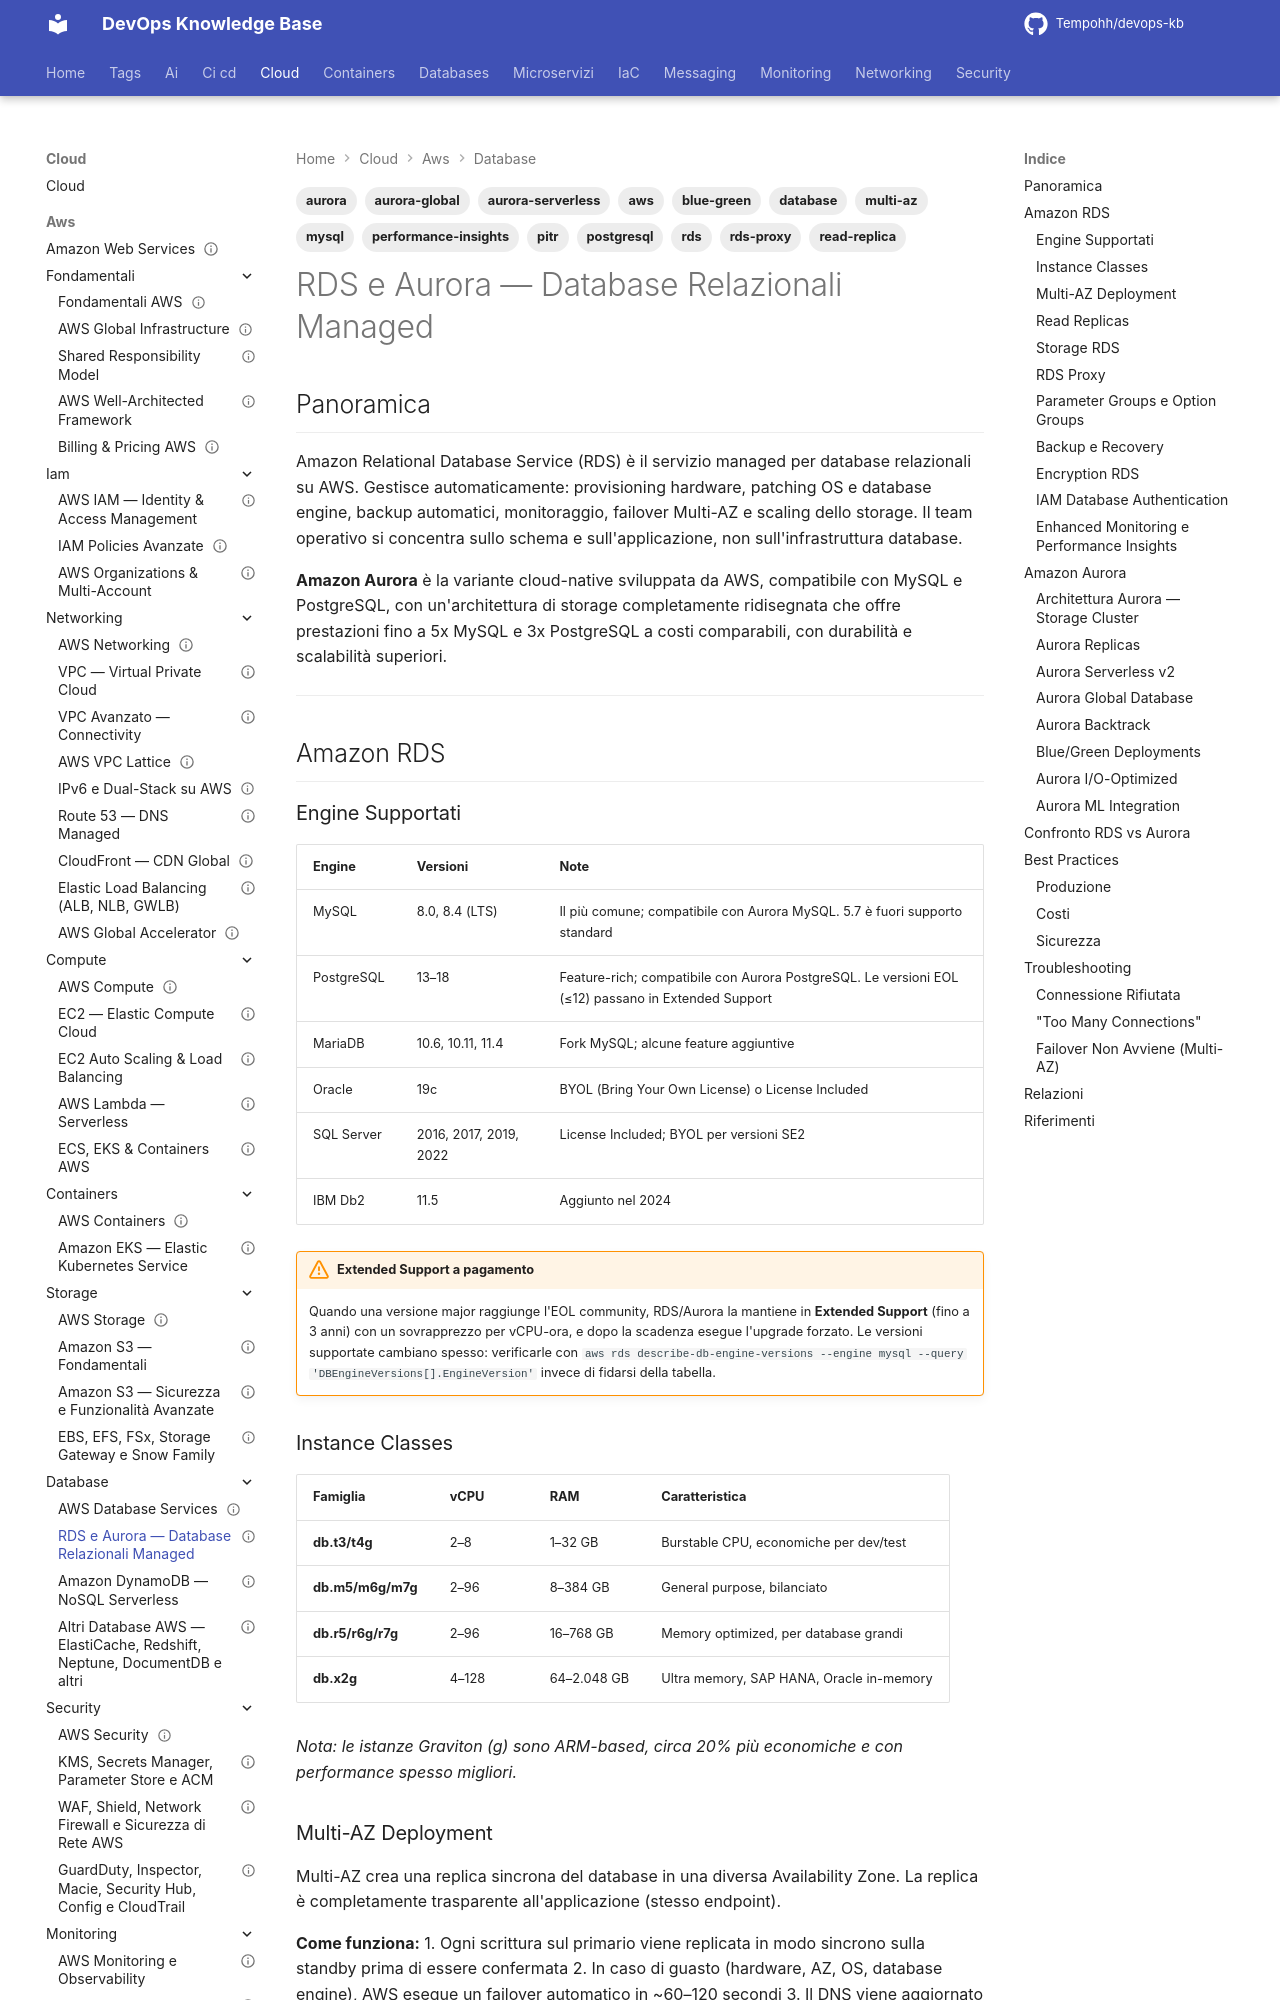

repository: Tempohh/devops-kb · page: cloud/aws/database/rds-aurora/index.html · generator: mkdocs

---
title: "RDS e Aurora — Database Relazionali Managed"
slug: rds-aurora
category: cloud
tags: [aws, rds, aurora, mysql, postgresql, database, multi-az, read-replica, rds-proxy, aurora-serverless, aurora-global, blue-green, pitr, performance-insights]
search_keywords: [rds, relational database service, aurora, multi-az, read replica, rds proxy, aurora serverless v2, aurora global database, aurora backtrack, aurora cluster, parameter group, option group, pitr point in time recovery, enhanced monitoring, performance insights, iam authentication, blue green deployment, aurora io optimized, db2, mariadb, oracle, sql server, failover, automated backup, manual snapshot, reserved instances]
parent: cloud/aws/database/_index
related: [cloud/aws/database/dynamodb, cloud/aws/database/altri-db, cloud/aws/security/kms-secrets, cloud/aws/monitoring/cloudwatch]
official_docs: https://docs.aws.amazon.com/rds/
status: reviewed
difficulty: intermediate
last_updated: 2026-10-03
last_verified: 2026-10-04
---

# RDS e Aurora — Database Relazionali Managed

## Panoramica

Amazon Relational Database Service (RDS) è il servizio managed per database relazionali su AWS. Gestisce automaticamente: provisioning hardware, patching OS e database engine, backup automatici, monitoraggio, failover Multi-AZ e scaling dello storage. Il team operativo si concentra sullo schema e sull'applicazione, non sull'infrastruttura database.

**Amazon Aurora** è la variante cloud-native sviluppata da AWS, compatibile con MySQL e PostgreSQL, con un'architettura di storage completamente ridisegnata che offre prestazioni fino a 5x MySQL e 3x PostgreSQL a costi comparabili, con durabilità e scalabilità superiori.

---

## Amazon RDS

### Engine Supportati

| Engine | Versioni | Note |
|--------|---------|------|
| MySQL | 8.0, 8.4 (LTS) | Il più comune; compatibile con Aurora MySQL. 5.7 è fuori supporto standard |
| PostgreSQL | 13–18 | Feature-rich; compatibile con Aurora PostgreSQL. Le versioni EOL (≤12) passano in Extended Support |
| MariaDB | 10.6, 10.11, 11.4 | Fork MySQL; alcune feature aggiuntive |
| Oracle | 19c | BYOL (Bring Your Own License) o License Included |
| SQL Server | 2016, 2017, 2019, 2022 | License Included; BYOL per versioni SE2 |
| IBM Db2 | 11.5 | Aggiunto nel 2024 |

!!! warning "Extended Support a pagamento"
    Quando una versione major raggiunge l'EOL community, RDS/Aurora la mantiene in **Extended Support** (fino a 3 anni) con un sovrapprezzo per vCPU-ora, e dopo la scadenza esegue l'upgrade forzato. Le versioni supportate cambiano spesso: verificarle con `aws rds describe-db-engine-versions --engine mysql --query 'DBEngineVersions[].EngineVersion'` invece di fidarsi della tabella.

### Instance Classes

| Famiglia | vCPU | RAM | Caratteristica |
|---------|------|-----|----------------|
| **db.t3/t4g** | 2–8 | 1–32 GB | Burstable CPU, economiche per dev/test |
| **db.m5/m6g/m7g** | 2–96 | 8–384 GB | General purpose, bilanciato |
| **db.r5/r6g/r7g** | 2–96 | 16–768 GB | Memory optimized, per database grandi |
| **db.x2g** | 4–128 | 64–2.048 GB | Ultra memory, SAP HANA, Oracle in-memory |

*Nota: le istanze Graviton (g) sono ARM-based, circa 20% più economiche e con performance spesso migliori.*
